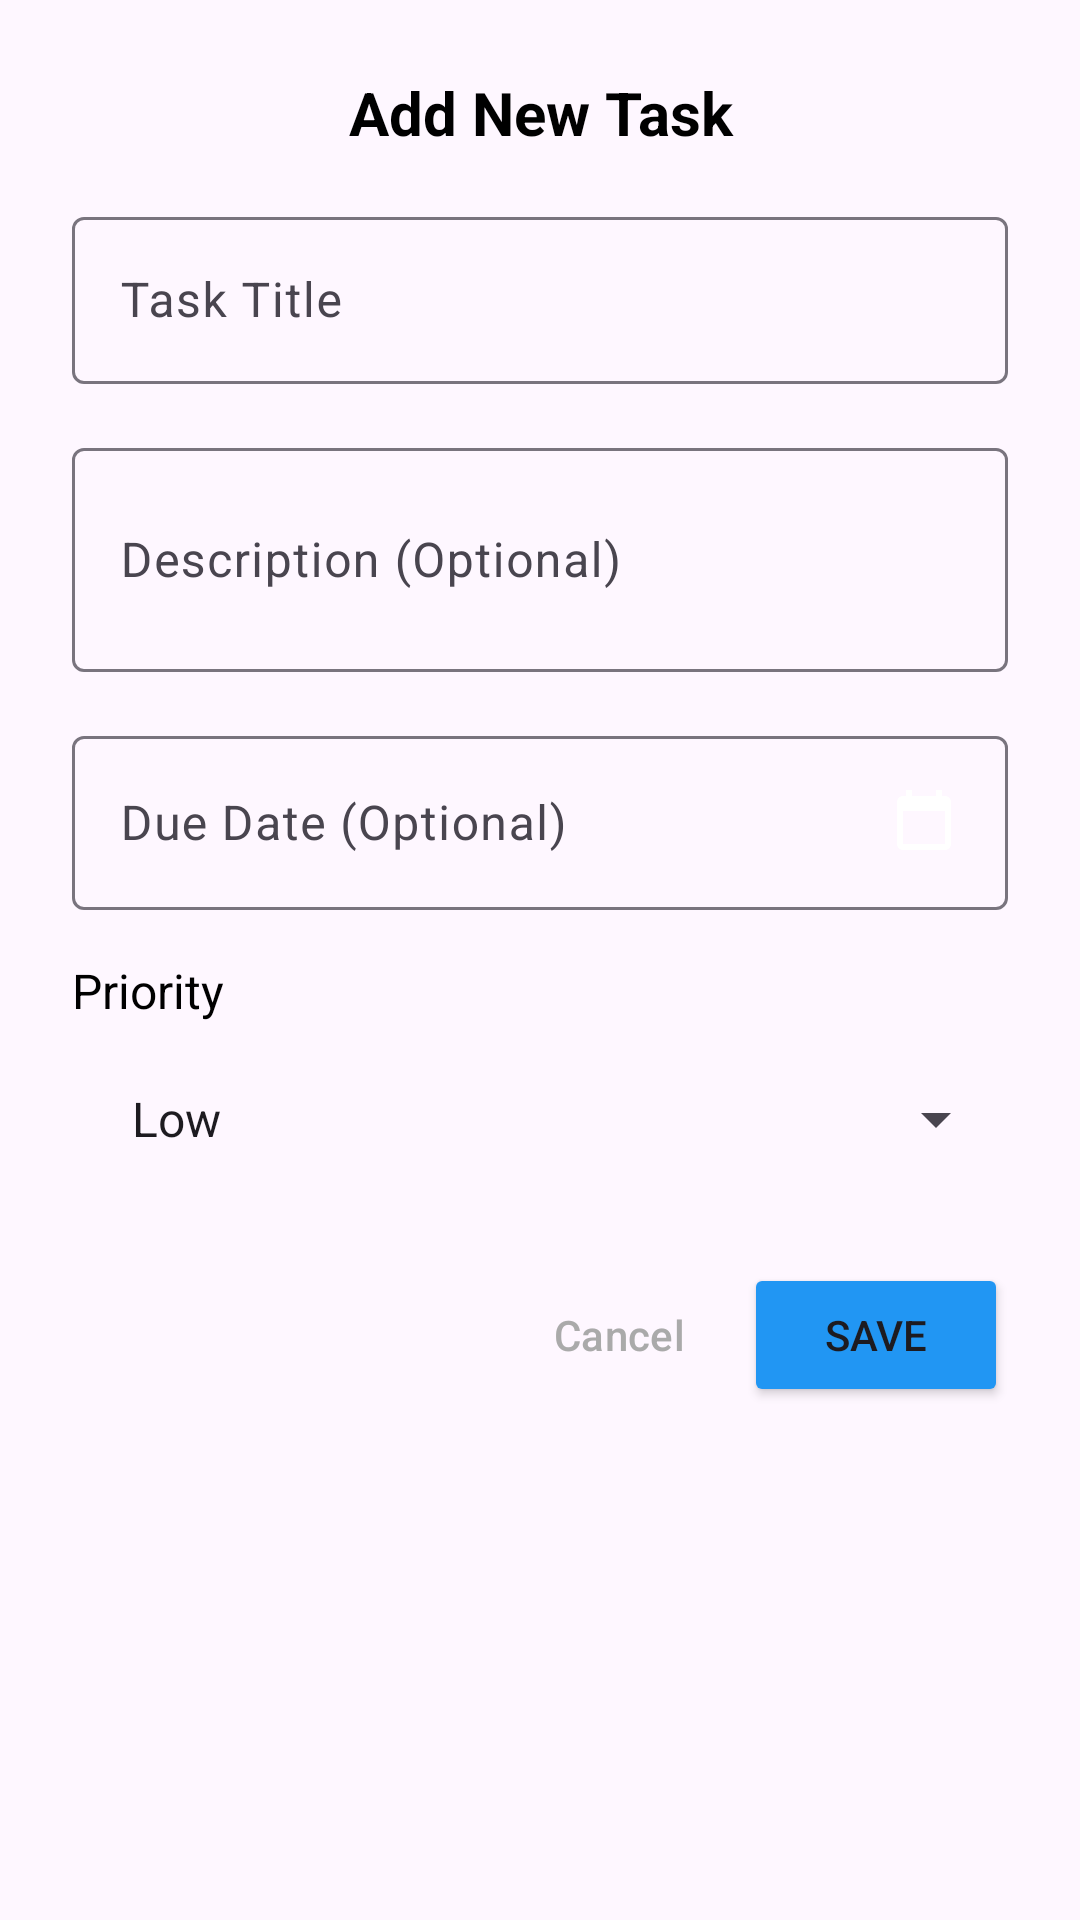

Reconstruct the res/layout file that produces this screen, plus the resources it refers to.
<!-- AndroidManifest.xml: application theme Theme.AURAAPPMarkUp -->
<!-- res/layout/dialog_add_edit_task.xml -->
<?xml version="1.0" encoding="utf-8"?>
<LinearLayout xmlns:android="http://schemas.android.com/apk/res/android"
    android:layout_width="match_parent"
    android:layout_height="wrap_content"
    android:orientation="vertical"
    android:padding="24dp">

    
    <TextView
        android:id="@+id/tv_dialog_title"
        android:layout_width="match_parent"
        android:layout_height="wrap_content"
        android:text="Add New Task"
        android:textSize="20sp"
        android:textStyle="bold"
        android:textColor="@android:color/black"
        android:layout_marginBottom="16dp"
        android:gravity="center" />

    
    <com.google.android.material.textfield.TextInputLayout
        android:layout_width="match_parent"
        android:layout_height="wrap_content"
        android:layout_marginBottom="16dp"
        android:hint="Task Title">

        <com.google.android.material.textfield.TextInputEditText
            android:id="@+id/et_task_title"
            android:layout_width="match_parent"
            android:layout_height="wrap_content"
            android:inputType="text"
            android:maxLines="1" />

    </com.google.android.material.textfield.TextInputLayout>

    
    <com.google.android.material.textfield.TextInputLayout
        android:layout_width="match_parent"
        android:layout_height="wrap_content"
        android:layout_marginBottom="16dp"
        android:hint="Description (Optional)">

        <com.google.android.material.textfield.TextInputEditText
            android:id="@+id/et_task_description"
            android:layout_width="match_parent"
            android:layout_height="wrap_content"
            android:inputType="textMultiLine"
            android:maxLines="3"
            android:minLines="2" />

    </com.google.android.material.textfield.TextInputLayout>

    
    <com.google.android.material.textfield.TextInputLayout
        android:layout_width="match_parent"
        android:layout_height="wrap_content"
        android:layout_marginBottom="16dp"
        android:hint="Due Date (Optional)">

        <com.google.android.material.textfield.TextInputEditText
            android:id="@+id/et_due_date"
            android:layout_width="match_parent"
            android:layout_height="wrap_content"
            android:inputType="none"
            android:focusable="false"
            android:clickable="true"
            android:drawableEnd="@drawable/ic_calendar"
            android:drawablePadding="8dp"
            android:maxLines="1" />

    </com.google.android.material.textfield.TextInputLayout>

    
    <TextView
        android:layout_width="match_parent"
        android:layout_height="wrap_content"
        android:text="Priority"
        android:textSize="16sp"
        android:textColor="@android:color/black"
        android:layout_marginBottom="8dp" />

    <Spinner
        android:id="@+id/sp_priority"
        android:layout_width="match_parent"
        android:layout_height="48dp"
        android:layout_marginBottom="24dp"
        android:entries="@array/priority_levels"
        android:padding="12dp" />

    
    <LinearLayout
        android:layout_width="match_parent"
        android:layout_height="wrap_content"
        android:orientation="horizontal"
        android:gravity="end">

        <Button
            android:id="@+id/btn_cancel"
            style="?android:attr/buttonBarButtonStyle"
            android:layout_width="wrap_content"
            android:layout_height="wrap_content"
            android:text="Cancel"
            android:textColor="@android:color/darker_gray"
            android:layout_marginEnd="8dp" />

        <Button
            android:id="@+id/btn_save"
            android:layout_width="wrap_content"
            android:layout_height="wrap_content"
            android:text="Save"
            android:backgroundTint="@color/colorPrimary" />

    </LinearLayout>

</LinearLayout>
<!-- resources referenced by this layout -->
<resources>
  <string-array name="priority_levels">
          <item>Low</item>
          <item>Medium</item>
          <item>High</item>
      </string-array>
  <color name="colorPrimary">#2196F3</color>
  <!-- drawable ic_calendar (drawable) -->
  <?xml version="1.0" encoding="utf-8"?>
  <vector xmlns:android="http://schemas.android.com/apk/res/android"
      android:width="24dp"
      android:height="24dp"
      android:viewportWidth="24"
      android:viewportHeight="24">
      <path
          android:fillColor="#FFFFFF"
          android:pathData="M19,3h-1V1h-2v2H8V1H6v2H5C3.89,3 3.01,3.9 3.01,5L3,19c0,1.1 0.89,2 2,2h14c1.1,0 2,-0.9 2,-2V5C21,3.9 20.1,3 19,3zM19,19H5V8h14V19z" />
  </vector>
  <style name="Theme.AURAAPPMarkUp" parent="Base.Theme.AURAAPPMarkUp" />
  <style name="Base.Theme.AURAAPPMarkUp" parent="Theme.Material3.DayNight.NoActionBar">
  
          
          <item name="colorPrimary">@color/purple</item>
          <item name="colorPrimaryVariant">@color/purple</item>
          <item name="android:statusBarColor">@color/purple</item>
      </style>
  <color name="purple">#593c8f</color>
</resources>
